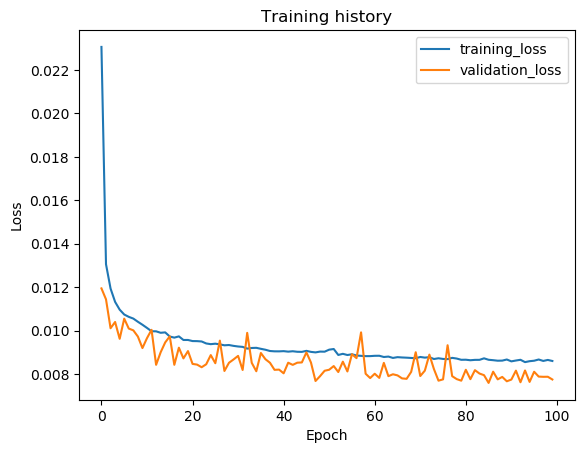

Source data for this figure (header and first rows):
epoch, train_loss, val_loss, val_f1
1, 0.02306, 0.01194, 0.968
2, 0.01306, 0.01144, 0.9714
3, 0.01194, 0.01011, 0.9737
4, 0.01132, 0.0104, 0.9728
5, 0.01097, 0.009623, 0.9741
6, 0.01074, 0.01055, 0.9734
7, 0.01063, 0.01009, 0.9756
8, 0.01055, 0.01001, 0.9729
9, 0.01041, 0.009727, 0.9738
10, 0.01027, 0.009197, 0.9752
11, 0.01012, 0.009654, 0.974
12, 0.009971, 0.01004, 0.9749
13, 0.009967, 0.008426, 0.9804
14, 0.0099, 0.009004, 0.9753
15, 0.009919, 0.009458, 0.9752
16, 0.009728, 0.009735, 0.9757
17, 0.009678, 0.008426, 0.9762
18, 0.009735, 0.009214, 0.976
19, 0.009569, 0.008721, 0.9774
20, 0.00957, 0.009059, 0.9762
21, 0.009519, 0.008469, 0.9765
22, 0.009516, 0.008435, 0.9771
23, 0.009501, 0.008315, 0.9773
24, 0.009409, 0.008451, 0.977
25, 0.009377, 0.008874, 0.9765
26, 0.009399, 0.0085, 0.979
27, 0.009366, 0.009541, 0.976
28, 0.009324, 0.008143, 0.9802
29, 0.009337, 0.00852, 0.976
30, 0.009298, 0.008673, 0.9757
31, 0.00927, 0.008837, 0.9766
32, 0.009252, 0.008188, 0.977
33, 0.009173, 0.009897, 0.9738
34, 0.009201, 0.008517, 0.9783
35, 0.009209, 0.00813, 0.9797
36, 0.009163, 0.00897, 0.9773
37, 0.00912, 0.008684, 0.9767
38, 0.009062, 0.008521, 0.9769
39, 0.009047, 0.008195, 0.9784
40, 0.009046, 0.008205, 0.979
41, 0.009056, 0.008034, 0.9794
42, 0.009032, 0.008523, 0.9773
43, 0.009051, 0.008423, 0.9791
44, 0.009027, 0.008524, 0.9769
45, 0.009023, 0.008536, 0.9798
46, 0.009069, 0.008999, 0.9748
47, 0.009021, 0.008531, 0.9788
48, 0.008998, 0.007681, 0.9811
49, 0.009035, 0.007905, 0.9802
50, 0.009031, 0.008153, 0.9774
51, 0.009124, 0.0082, 0.9757
52, 0.009154, 0.008369, 0.9775
53, 0.00888, 0.008094, 0.9785
54, 0.008932, 0.008571, 0.9773
55, 0.008877, 0.008121, 0.9757
56, 0.00891, 0.008914, 0.9761
57, 0.008856, 0.008734, 0.9773
58, 0.008839, 0.009919, 0.9764
59, 0.008826, 0.008016, 0.976
60, 0.008827, 0.007817, 0.9776
... 40 more rows
